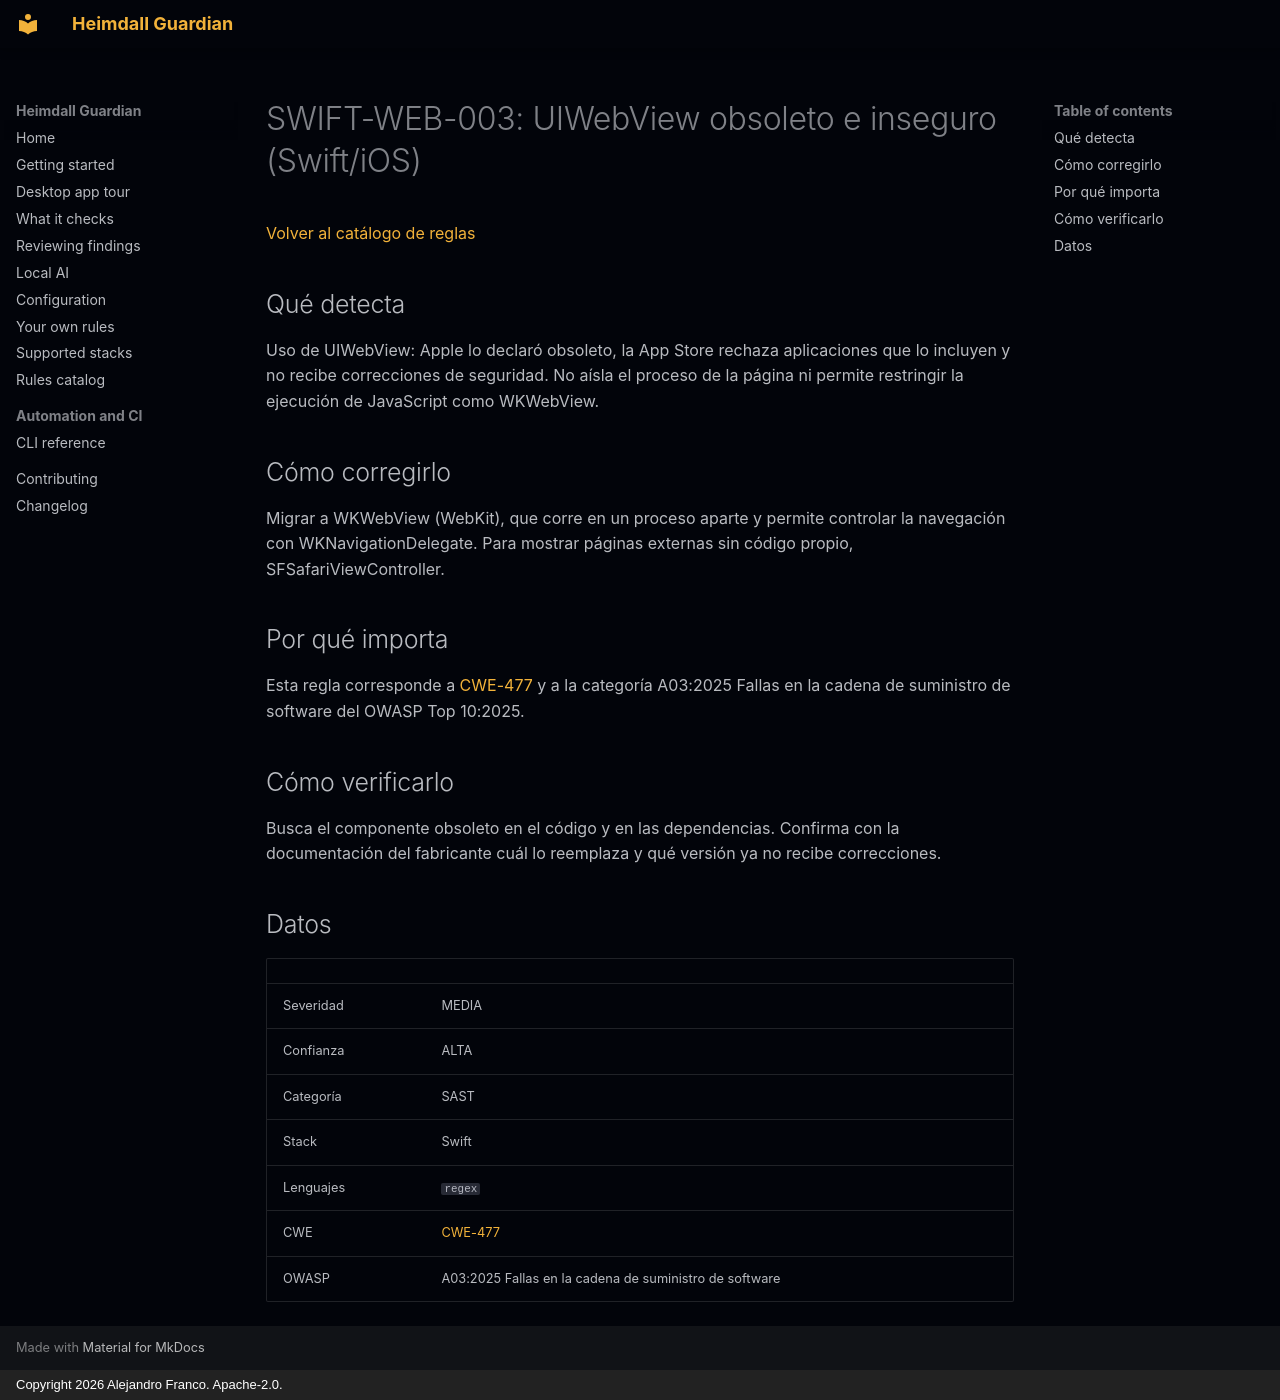

repository: jafrancov/heimdall-guardian · page: rules/SWIFT-WEB-003.es/index.html · generator: mkdocs · copyright: Copyright 2026 Alejandro Franco. Apache-2.0.

# SWIFT-WEB-003: UIWebView obsoleto e inseguro (Swift/iOS)

[Volver al catálogo de reglas](index.es.md)

## Qué detecta

Uso de UIWebView: Apple lo declaró obsoleto, la App Store rechaza aplicaciones que lo incluyen y no recibe correcciones de seguridad. No aísla el proceso de la página ni permite restringir la ejecución de JavaScript como WKWebView.

## Cómo corregirlo

Migrar a WKWebView (WebKit), que corre en un proceso aparte y permite controlar la navegación con WKNavigationDelegate. Para mostrar páginas externas sin código propio, SFSafariViewController.

## Por qué importa

Esta regla corresponde a [CWE-477](https://cwe.mitre.org/data/definitions/477.html) y a la categoría A03:2025 Fallas en la cadena de suministro de software del OWASP Top 10:2025.

## Cómo verificarlo

Busca el componente obsoleto en el código y en las dependencias. Confirma con la documentación del fabricante cuál lo reemplaza y qué versión ya no recibe correcciones.

## Datos

| | |
|---|---|
| Severidad | MEDIA |
| Confianza | ALTA |
| Categoría | SAST |
| Stack | Swift |
| Lenguajes | `regex` |
| CWE | [CWE-477](https://cwe.mitre.org/data/definitions/477.html) |
| OWASP | A03:2025 Fallas en la cadena de suministro de software |
